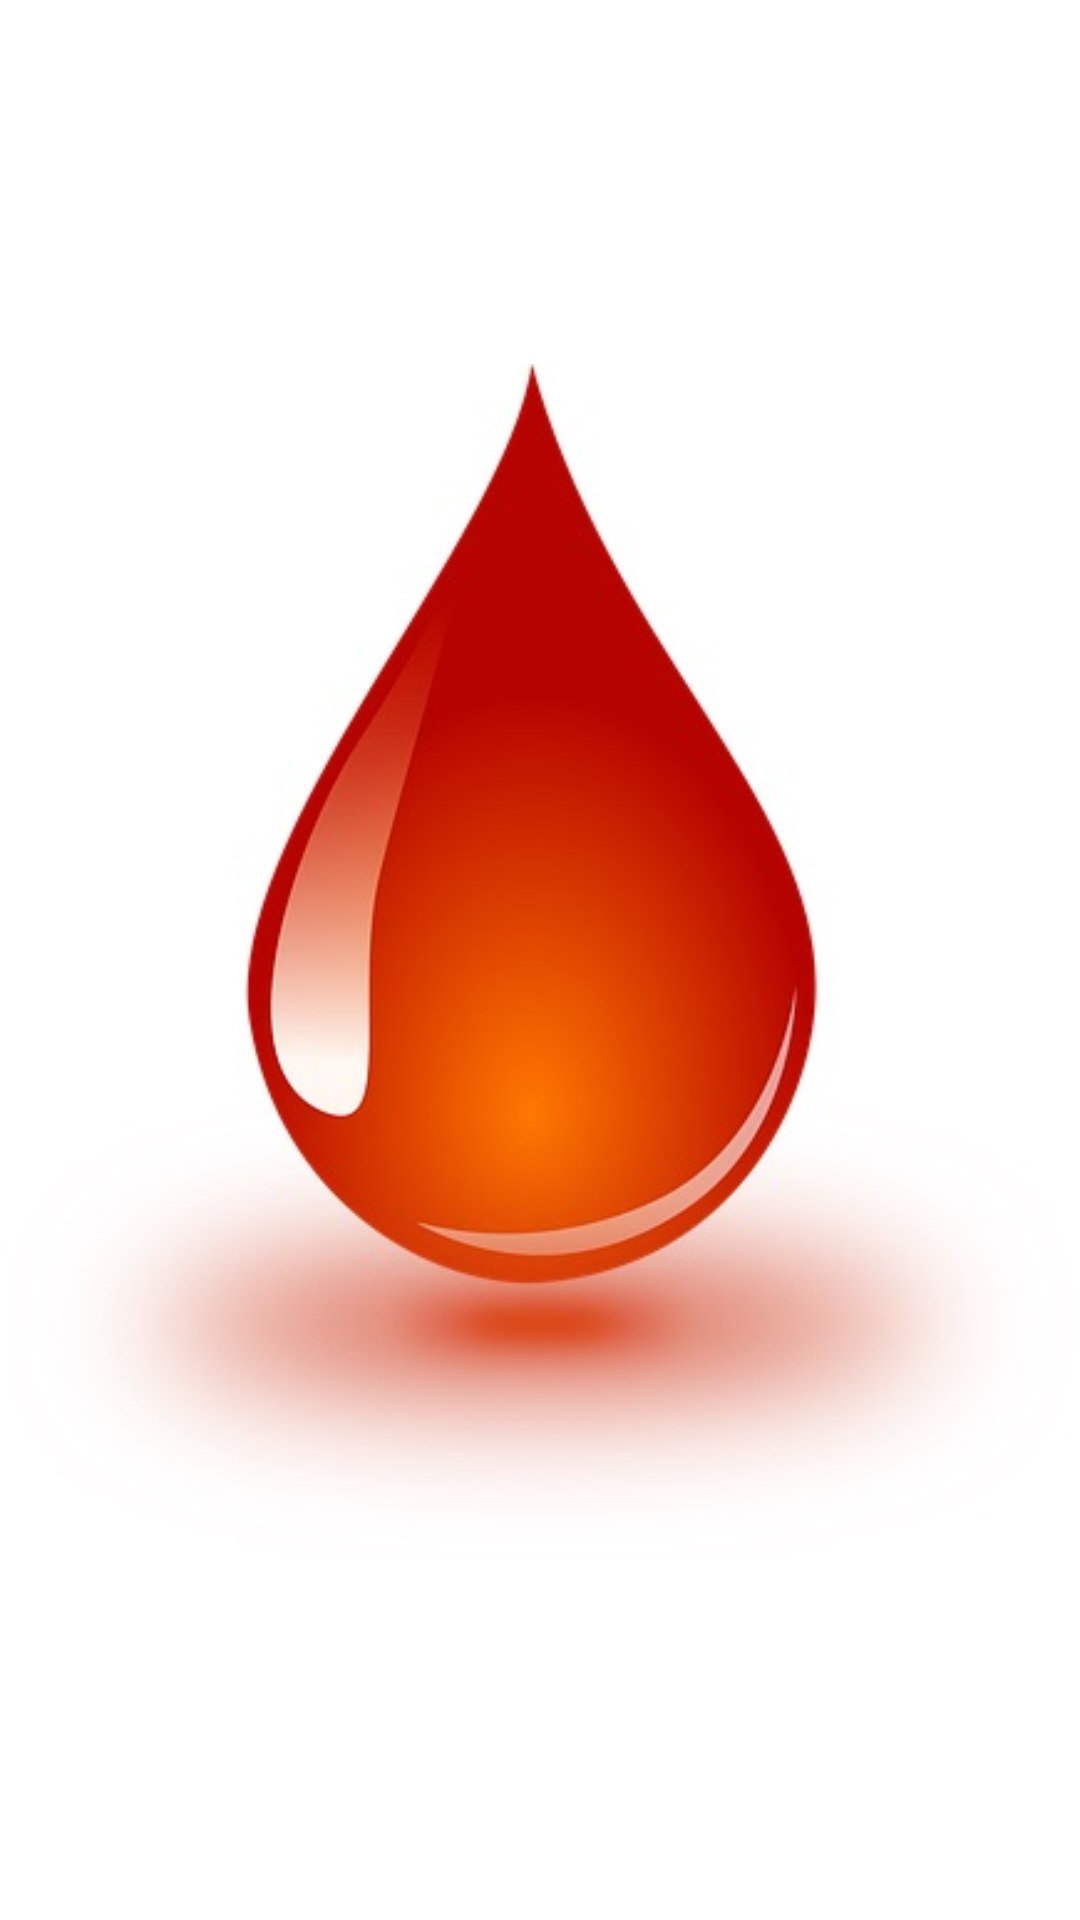

Produce the Android XML layout that renders to this screen, including the resource entries it uses.
<!-- AndroidManifest.xml: application theme AppTheme -->
<!-- res/layout/activity_a1.xml -->
<?xml version="1.0" encoding="utf-8"?>
<ScrollView xmlns:tools="http://schemas.android.com/tools"
    android:layout_width="match_parent"
    android:layout_height="match_parent"
    android:orientation="vertical"
    xmlns:android="http://schemas.android.com/apk/res/android">
    <FrameLayout
    xmlns:android="http://schemas.android.com/apk/res/android"
        android:layout_height="wrap_content"
        android:layout_gravity="center"
        android:layout_width="match_parent">
        <ImageView
            android:layout_width="match_parent"
            android:layout_height="match_parent"
            android:src="@drawable/sopp"
            android:contentDescription="TODO"
            tools:ignore="ContentDescription" />
<LinearLayout xmlns:android="http://schemas.android.com/apk/res/android"
    xmlns:tools="http://schemas.android.com/tools"
    android:layout_width="match_parent"
    android:layout_height="match_parent"
    android:orientation="vertical"
    tools:context=".a1">
<ListView
    android:layout_width="wrap_content"
    android:layout_height="wrap_content"
    android:id="@+id/lv"
    android:scrollbars="vertical"
    />

</LinearLayout>
    </FrameLayout>
</ScrollView>
<!-- resources referenced by this layout -->
<resources>
  <!-- drawable sopp: jpg bitmap (drawable, 293484 bytes) -->
</resources>
